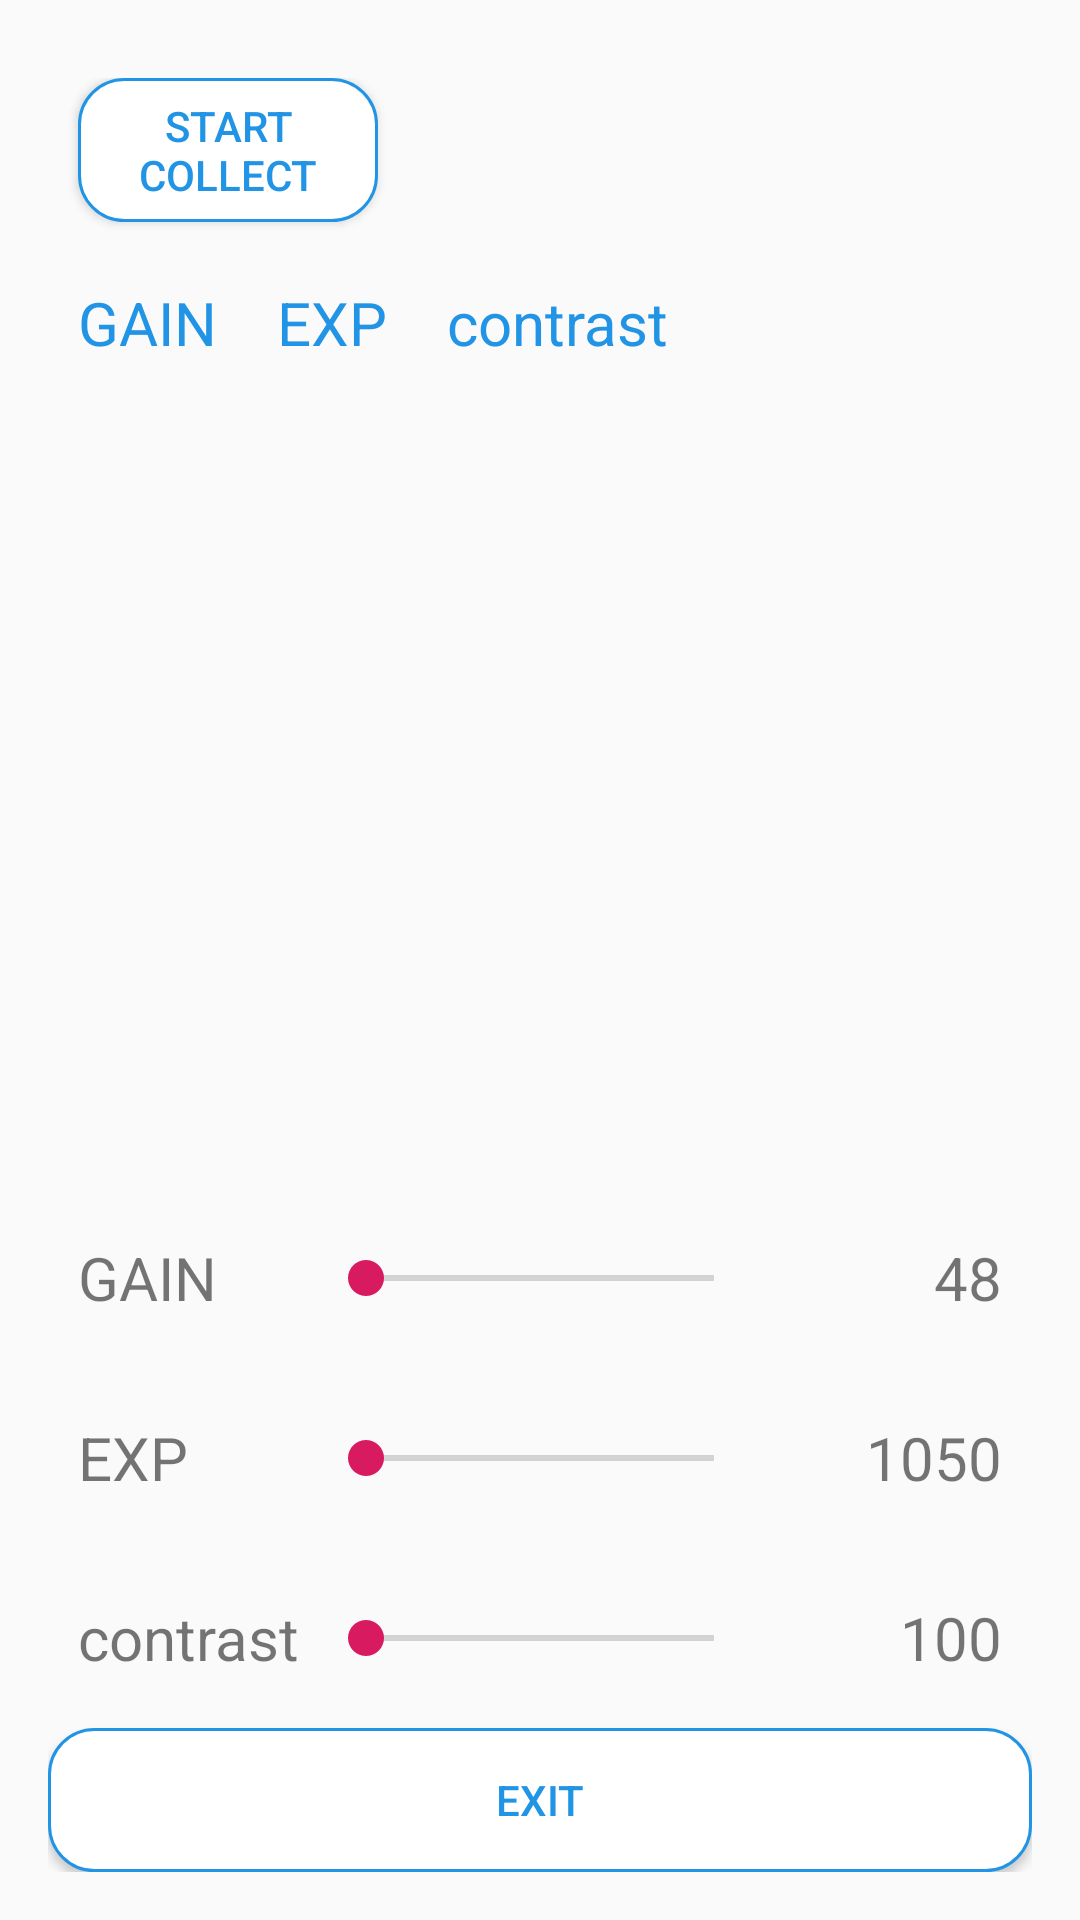

Android layout source for this screen:
<!-- AndroidManifest.xml: application theme AppTheme -->
<!-- res/layout/activity_dry_wet_setting.xml -->
<LinearLayout xmlns:android="http://schemas.android.com/apk/res/android"
    android:layout_width="match_parent"
    android:layout_height="wrap_content"
    android:orientation="vertical">

    <FrameLayout
        android:id="@+id/drywet_finger_view_layout"
        android:layout_width="wrap_content"
        android:layout_height="0dp"
        android:layout_weight="1"
        android:gravity="center_horizontal"
        android:orientation="vertical"
        android:padding="1dip" >





    </FrameLayout>


    <FrameLayout
        android:layout_width="match_parent"
        android:layout_height="match_parent">

        <LinearLayout
            android:layout_width="match_parent"
            android:layout_height="match_parent"
            android:orientation="vertical"
            android:padding="16dp">


            <LinearLayout
                android:layout_width="match_parent"
                android:layout_height="wrap_content"
                android:layout_marginTop="10dp"
                android:orientation="horizontal">

                <Button
                    android:id="@+id/drywet_start_btn"
                    android:layout_width="100dp"
                    android:layout_height="wrap_content"
                    android:layout_gravity="center_horizontal"
                    android:layout_margin="10dp"
                    android:background="@drawable/finger_btn_background"
                    android:text="@string/start_collect"
                    android:textColor="@drawable/finger_text_color" />





















            </LinearLayout>
            <LinearLayout
                android:layout_width="match_parent"
                android:layout_height="wrap_content"
                android:layout_weight="1"
                android:orientation="horizontal">

                <TextView
                    android:id="@+id/drywet_gain_value_tv"
                    android:layout_width="wrap_content"
                    android:layout_height="wrap_content"
                    android:layout_gravity="center_horizontal"
                    android:layout_margin="10dp"
                    android:text="@string/tv_gain"
                    android:textSize="20sp"
                    android:textColor="@color/blue" />

                <TextView
                    android:id="@+id/drywet_exp_value_tv"
                    android:layout_width="wrap_content"
                    android:layout_height="wrap_content"
                    android:layout_gravity="center_horizontal"
                    android:layout_margin="10dp"
                    android:text="@string/tv_exp"
                    android:textSize="20sp"
                    android:textColor="@color/blue" />

                <TextView
                    android:id="@+id/drywet_contrast_value_tv"
                    android:layout_width="wrap_content"
                    android:layout_height="wrap_content"
                    android:layout_gravity="center_horizontal"
                    android:layout_margin="10dp"
                    android:text="@string/tv_contrast"
                    android:textSize="20sp"
                    android:textColor="@color/blue" />
            </LinearLayout>
            <RelativeLayout
                android:layout_width="match_parent"
                android:layout_height="40dp"
                android:layout_margin="10dp">

                <TextView
                    android:id="@+id/drywet_gain_tv"
                    android:layout_width="80dp"
                    android:layout_height="wrap_content"
                    android:layout_centerVertical="true"
                    android:text="@string/tv_gain"
                    android:textSize="20sp" />

                <SeekBar
                    android:id="@+id/drywet_gain_sb"
                    android:layout_width="match_parent"
                    android:layout_height="wrap_content"
                    android:layout_centerVertical="true"
                    android:layout_toStartOf="@id/drywet_gain_percent_tv"
                    android:layout_toEndOf="@id/drywet_gain_tv"
                    android:max="48" />

                <TextView
                    android:id="@+id/drywet_gain_percent_tv"
                    android:layout_width="80dp"
                    android:layout_height="wrap_content"
                    android:layout_alignParentEnd="true"
                    android:layout_centerVertical="true"
                    android:gravity="end"
                    android:text="48"
                    android:textSize="20sp" />
            </RelativeLayout>

            <RelativeLayout
                android:layout_width="match_parent"
                android:layout_height="40dp"
                android:layout_margin="10dp">

                <TextView
                    android:id="@+id/drywet_exp_tv"
                    android:layout_width="80dp"
                    android:layout_height="wrap_content"
                    android:layout_centerVertical="true"
                    android:text="@string/tv_exp"
                    android:textSize="20sp" />

                <SeekBar
                    android:id="@+id/drywet_exp_sb"
                    android:layout_width="match_parent"
                    android:layout_height="wrap_content"
                    android:layout_centerVertical="true"
                    android:layout_toStartOf="@id/drywet_exp_percent_tv"
                    android:layout_toEndOf="@id/drywet_exp_tv"
                    android:max="1050" />

                <TextView
                    android:id="@+id/drywet_exp_percent_tv"
                    android:layout_width="80dp"
                    android:layout_height="wrap_content"
                    android:layout_alignParentEnd="true"
                    android:layout_centerVertical="true"
                    android:gravity="end"
                    android:text="1050"
                    android:textSize="20sp" />
            </RelativeLayout>

            <RelativeLayout
                android:layout_width="match_parent"
                android:layout_height="40dp"
                android:layout_margin="10dp">

                <TextView
                    android:id="@+id/drywet_contrast_tv"
                    android:layout_width="80dp"
                    android:layout_height="wrap_content"
                    android:layout_centerVertical="true"
                    android:text="@string/tv_contrast"
                    android:textSize="20sp" />

                <SeekBar
                    android:id="@+id/drywet_contrast_sb"
                    android:layout_width="match_parent"
                    android:layout_height="wrap_content"
                    android:layout_centerVertical="true"
                    android:layout_toStartOf="@id/drywet_contrast_percent_tv"
                    android:layout_toEndOf="@id/drywet_contrast_tv"
                    android:max="100" />

                <TextView
                    android:id="@+id/drywet_contrast_percent_tv"
                    android:layout_width="80dp"
                    android:layout_height="wrap_content"
                    android:layout_alignParentEnd="true"
                    android:layout_centerVertical="true"
                    android:gravity="end"
                    android:text="100"
                    android:textSize="20sp" />
            </RelativeLayout>


            <Button
                android:id="@+id/drywet_exit_btn"
                android:layout_width="match_parent"
                android:layout_height="wrap_content"
                android:layout_gravity="bottom"
                android:layout_marginBottom="0dp"
                android:background="@drawable/finger_btn_background"
                android:text="@string/exit"
                android:textColor="@drawable/finger_text_color" />
        </LinearLayout>

    </FrameLayout>

</LinearLayout>
<!-- resources referenced by this layout -->
<resources>
  <color name="blue">#FF2294E5</color>
  <!-- drawable finger_btn_background (drawable) -->
  <?xml version="1.0" encoding="utf-8"?>
  <selector xmlns:android="http://schemas.android.com/apk/res/android">
      <item android:state_pressed="false">
             <shape android:shape="rectangle" >
              
              <solid android:color="@color/white"></solid>
                 <stroke android:width="1dp" ></stroke>
                 <stroke android:color="@color/blue"></stroke>
              
              
              <corners android:radius="15dip" />
              
              <padding android:bottom="2dp" android:left="2dp" android:right="2dp" android:top="2dp" />
          </shape>
      </item>
      <item android:state_pressed="true">
       <shape android:shape="rectangle">
              <solid android:color="@color/blue" />
              <corners android:radius="15dip" />
           </shape>
      </item> 
  </selector>
  <!-- drawable finger_text_color (drawable) -->
  <?xml version="1.0" encoding="utf-8"?>
  <selector xmlns:android="http://schemas.android.com/apk/res/android">
      <item android:state_pressed="false" android:color="@color/blue">
      </item>
      <item android:state_pressed="true" android:color="@color/white">
      </item>
  </selector>
  <string name="btn_dry">save dry</string>
  <string name="btn_wet">save wet</string>
  <string name="exit">exit</string>
  <string name="start_collect">start collect</string>
  <string name="tv_contrast">contrast</string>
  <string name="tv_exp">EXP</string>
  <string name="tv_gain">GAIN</string>
  <style name="AppTheme" parent="Theme.AppCompat.Light.DarkActionBar">
          
          <item name="colorPrimary">@color/colorPrimary</item>
          <item name="colorPrimaryDark">@color/colorPrimaryDark</item>
          <item name="colorAccent">@color/colorAccent</item>
      </style>
  <color name="white">#FFffffff</color>
  <color name="colorPrimary">#008577</color>
  <color name="colorPrimaryDark">#00574B</color>
  <color name="colorAccent">#D81B60</color>
</resources>
